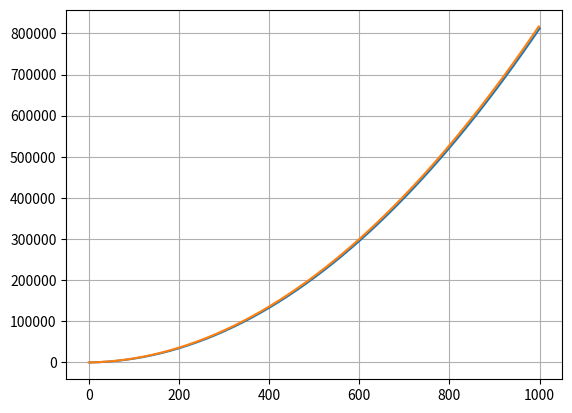

Here is the Python script that generated this plot:
import matplotlib.pyplot as plt
import numpy as np
list_normal = []
list_dar = []
list_time = []
time = 0
for time in range (1 , 1000):
    time = time + 1
    list_time.append(time)

def Any_gold():

   gold_mine = 12
   super_gold_mine = 0
   sum_of_gold = 0
   wood = 0
   for time in range (1, 1000):
    
        
     sum_of_gold = sum_of_gold + 2*gold_mine +8*super_gold_mine
      
     if(wood - 50000 == 0):
        
         super_gold_mine = super_gold_mine + 1
         wood = 0
        
     wood = wood + 10000
     list_dar.append(sum_of_gold)
    


def dar_god_gold():

    gold_mine = 12
    super_gold_mine = 0
    wood = 0

    sum_of_gold = 0
    for time in range (1 , 1000):
    
       
       sum_of_gold = sum_of_gold + 2*gold_mine +8*super_gold_mine
      
       if gold_mine > 0 and wood - 40000 == 0:
            
            gold_mine = gold_mine - 1
            super_gold_mine = super_gold_mine + 1
            wood = 0
            
       elif gold_mine == 0 and wood - 50000 == 0:
        
            super_gold_mine = super_gold_mine + 1
            wood = 0
        
       wood = wood + 10000
       list_normal.append(sum_of_gold) 
     
Any_gold()
dar_god_gold()

plt.plot(list_time , list_normal , list_dar)
print(len(list_time))
print(len(list_normal))
print(len(list_dar))
plt.grid()
plt.show()
